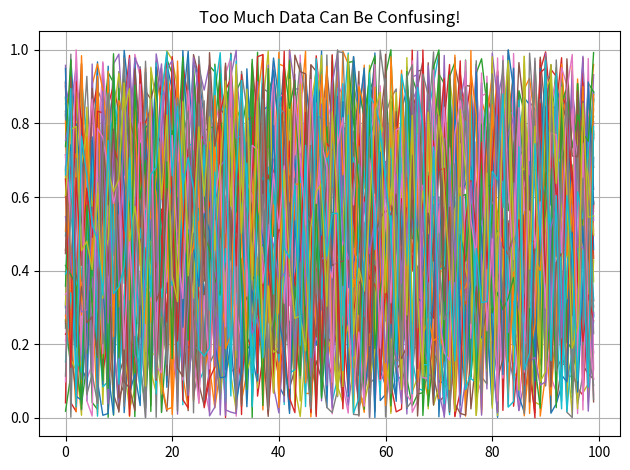

Source code (Python):
import numpy as np
import matplotlib.pyplot as plt
for i in range(50):
    plt.plot(np.random.rand(100), linewidth=1)

plt.title("Too Much Data Can Be Confusing!")
plt.grid(True)
plt.tight_layout()

plt.show()